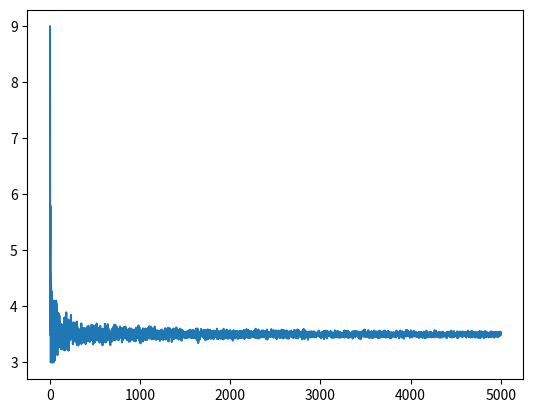

Write Python code to recreate this figure.
# крч эта прога выдаёт график зависимости среднего значения очков игрального кубика от кол-ва бросков
from random import randint
import matplotlib.pyplot as plt
import numpy as np


class Die:
    def __init__(self, count):
        self.count = count

    def random_score(self):
        return randint(1, 6)

    def randoming(self):
        z = 0
        summa = 0
        while z <= self.count:
            summa += randint(1, 6)
            z += 1
        return summa / self.count


x = np.linspace(1, 5001, 5000)
i = 0
y = []
for i in range(1, 5001):
    ThisClass = Die(i)
    y.append(ThisClass.randoming())
plt.plot(x, y)
plt.show()
JustDie = Die(1000)
print(JustDie.random_score())
